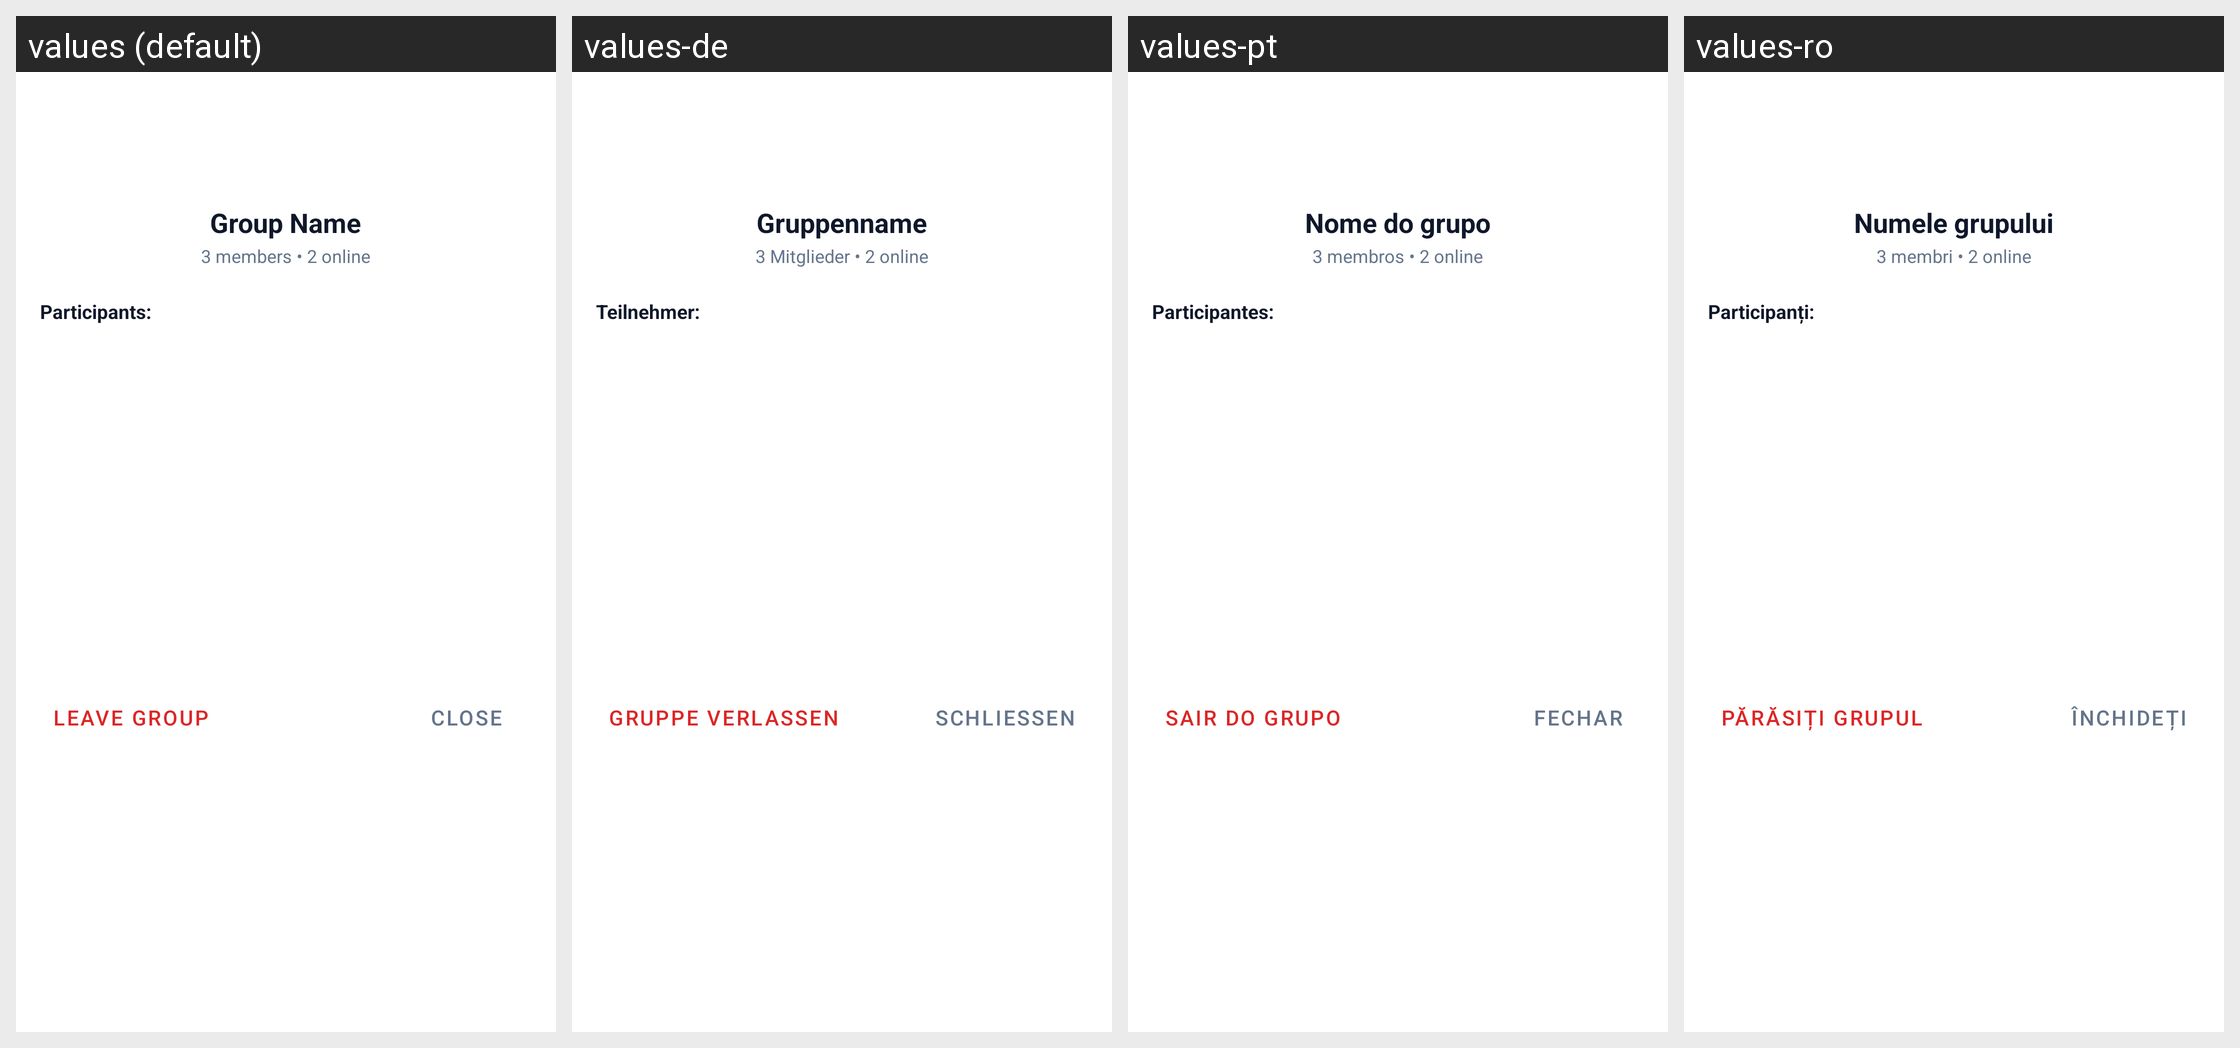

Here is an Android app screen in its default locale and in the app's own translations. Write out the translated-string differences for the strings that appear on this screen.
Android screen res/layout/dialog_group_info.xml rendered under 4 locales, left to right: values (default), values-de, values-pt, values-ro. Device: Nexus 5 (rendered at 1080×1920; each locale shown at half size, 540×960, under a caption strip naming it); theme Theme.AiPbxPhone.
Other locales in the repository, not shown: values-az, values-bg, values-cs, values-da, values-el, values-es, values-fi, values-fr, values-hr, values-hu, values-it, values-nb, values-nl, values-pl, values-ru, values-sr, values-sv, values-tr, values-uk.
Strings drawn on this screen, with the default value and each locale's value (text and hints the layout hard-codes, and strings that could not be matched under every locale, appear in the picture but are not listed):

ui_group_name
  values: Group Name
  values-de: Gruppenname
  values-pt: Nome do grupo
  values-ro: Numele grupului

ui_sample_members_online
  values: 3 members • 2 online
  values-de: 3 Mitglieder • 2 online
  values-pt: 3 membros • 2 online
  values-ro: 3 membri • 2 online

ui_participants
  values: Participants:
  values-de: Teilnehmer:
  values-pt: Participantes:
  values-ro: Participanți:

ui_leave_group
  values: Leave Group
  values-de: Gruppe verlassen
  values-pt: Sair do grupo
  values-ro: Părăsiți grupul

ui_close
  values: Close
  values-de: Schließen
  values-pt: Fechar
  values-ro: Închideți
